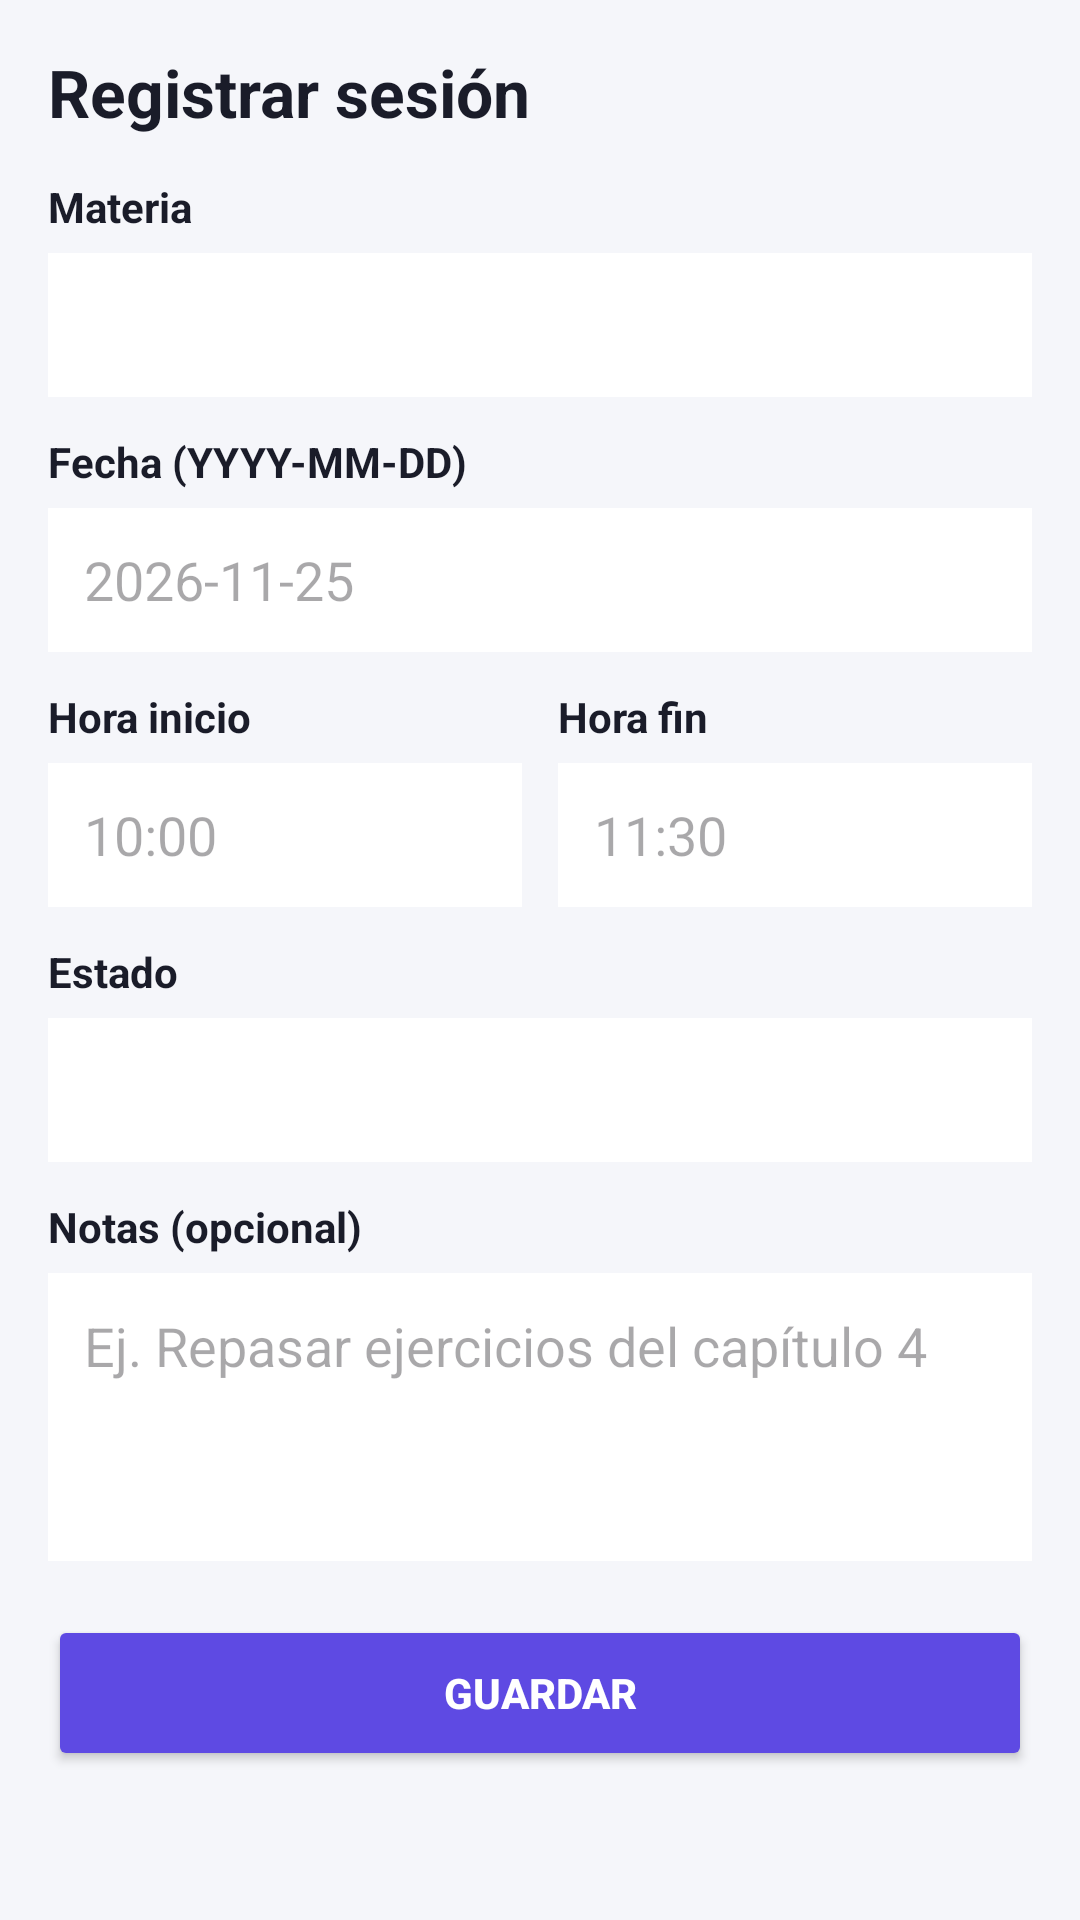

Here is an Android app screen rendered from its layout file. Give the layout XML and the strings, colors and styles it references.
<!-- AndroidManifest.xml: application theme Theme.PlanEstudiantil -->
<!-- res/layout/activity_registrar_sesion.xml -->
<?xml version="1.0" encoding="utf-8"?>
<ScrollView xmlns:android="http://schemas.android.com/apk/res/android"
    android:layout_width="match_parent"
    android:layout_height="match_parent"
    android:background="#F5F6FA"
    android:padding="16dp">

    <LinearLayout
        android:layout_width="match_parent"
        android:layout_height="wrap_content"
        android:orientation="vertical">

        <TextView
            android:layout_width="wrap_content"
            android:layout_height="wrap_content"
            android:text="Registrar sesión"
            android:textColor="#1A1C29"
            android:textSize="22sp"
            android:textStyle="bold" />

        <TextView
            android:layout_width="wrap_content"
            android:layout_height="wrap_content"
            android:layout_marginTop="14dp"
            android:text="Materia"
            android:textColor="#1A1C29"
            android:textStyle="bold" />

        <Spinner
            android:id="@+id/spinnerMateria"
            android:layout_width="match_parent"
            android:layout_height="48dp"
            android:layout_marginTop="6dp"
            android:background="#FFFFFF" />

        <TextView
            android:layout_width="wrap_content"
            android:layout_height="wrap_content"
            android:layout_marginTop="12dp"
            android:text="Fecha (YYYY-MM-DD)"
            android:textColor="#1A1C29"
            android:textStyle="bold" />

        <EditText
            android:id="@+id/etFecha"
            android:layout_width="match_parent"
            android:layout_height="48dp"
            android:layout_marginTop="6dp"
            android:background="#FFFFFF"
            android:hint="2026-11-25"
            android:paddingHorizontal="12dp" />

        <LinearLayout
            android:layout_width="match_parent"
            android:layout_height="wrap_content"
            android:layout_marginTop="12dp"
            android:orientation="horizontal">

            <LinearLayout
                android:layout_width="0dp"
                android:layout_height="wrap_content"
                android:layout_marginEnd="6dp"
                android:layout_weight="1"
                android:orientation="vertical">

                <TextView
                    android:layout_width="wrap_content"
                    android:layout_height="wrap_content"
                    android:text="Hora inicio"
                    android:textColor="#1A1C29"
                    android:textStyle="bold" />

                <EditText
                    android:id="@+id/etHoraInicio"
                    android:layout_width="match_parent"
                    android:layout_height="48dp"
                    android:layout_marginTop="6dp"
                    android:background="#FFFFFF"
                    android:hint="10:00"
                    android:paddingHorizontal="12dp" />
            </LinearLayout>

            <LinearLayout
                android:layout_width="0dp"
                android:layout_height="wrap_content"
                android:layout_marginStart="6dp"
                android:layout_weight="1"
                android:orientation="vertical">

                <TextView
                    android:layout_width="wrap_content"
                    android:layout_height="wrap_content"
                    android:text="Hora fin"
                    android:textColor="#1A1C29"
                    android:textStyle="bold" />

                <EditText
                    android:id="@+id/etHoraFin"
                    android:layout_width="match_parent"
                    android:layout_height="48dp"
                    android:layout_marginTop="6dp"
                    android:background="#FFFFFF"
                    android:hint="11:30"
                    android:paddingHorizontal="12dp" />
            </LinearLayout>
        </LinearLayout>

        <TextView
            android:layout_width="wrap_content"
            android:layout_height="wrap_content"
            android:layout_marginTop="12dp"
            android:text="Estado"
            android:textColor="#1A1C29"
            android:textStyle="bold" />

        <Spinner
            android:id="@+id/spinnerEstado"
            android:layout_width="match_parent"
            android:layout_height="48dp"
            android:layout_marginTop="6dp"
            android:background="#FFFFFF" />

        <TextView
            android:layout_width="wrap_content"
            android:layout_height="wrap_content"
            android:layout_marginTop="12dp"
            android:text="Notas (opcional)"
            android:textColor="#1A1C29"
            android:textStyle="bold" />

        <EditText
            android:id="@+id/etNotas"
            android:layout_width="match_parent"
            android:layout_height="96dp"
            android:layout_marginTop="6dp"
            android:background="#FFFFFF"
            android:gravity="top|start"
            android:hint="Ej. Repasar ejercicios del capítulo 4"
            android:padding="12dp" />

        <Button
            android:id="@+id/btnGuardarSesion"
            android:layout_width="match_parent"
            android:layout_height="52dp"
            android:layout_marginTop="18dp"
            android:backgroundTint="#5E4AE3"
            android:text="Guardar"
            android:textColor="#FFFFFF"
            android:textStyle="bold" />

    </LinearLayout>
</ScrollView>
<!-- resources referenced by this layout -->
<resources>
  <style name="Theme.PlanEstudiantil" parent="Base.Theme.PlanEstudiantil" />
  <style name="Base.Theme.PlanEstudiantil" parent="Theme.Material3.DayNight.NoActionBar">
          
          
      </style>
</resources>
